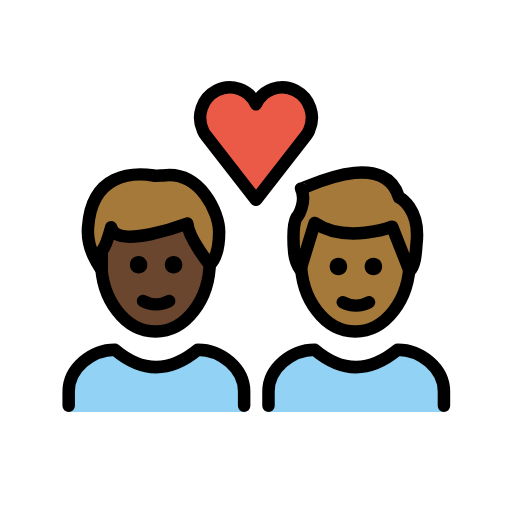
t = 0.00 s
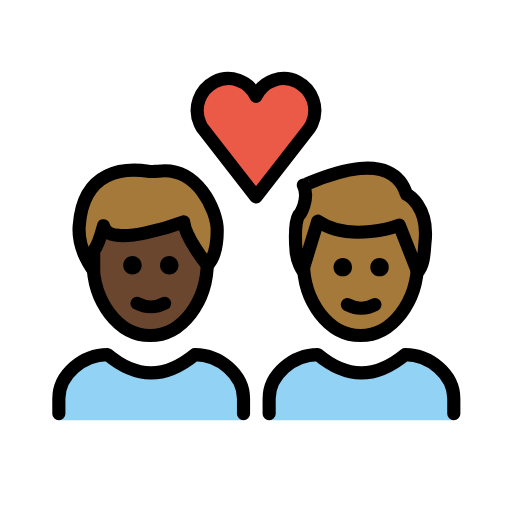
t = 0.36 s
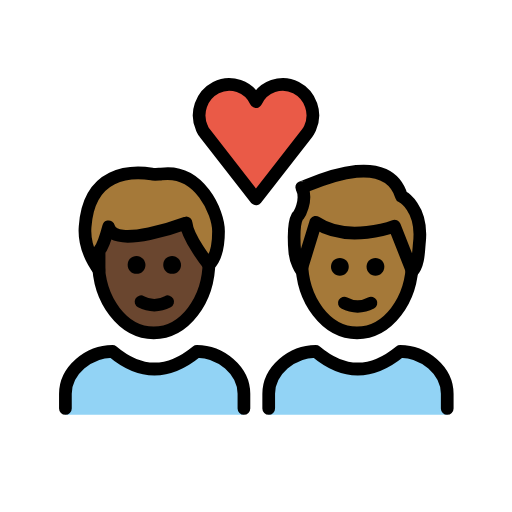
t = 0.84 s
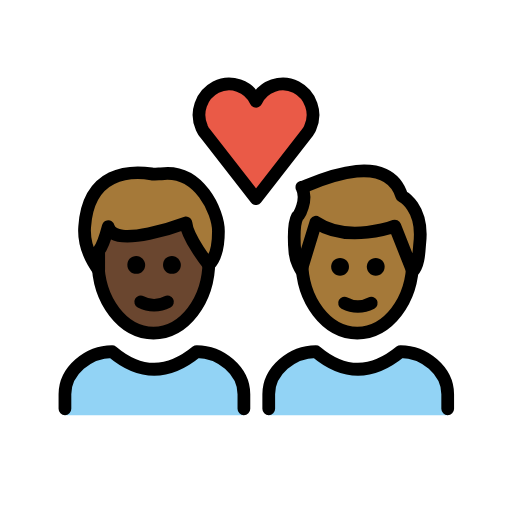
t = 1.20 s
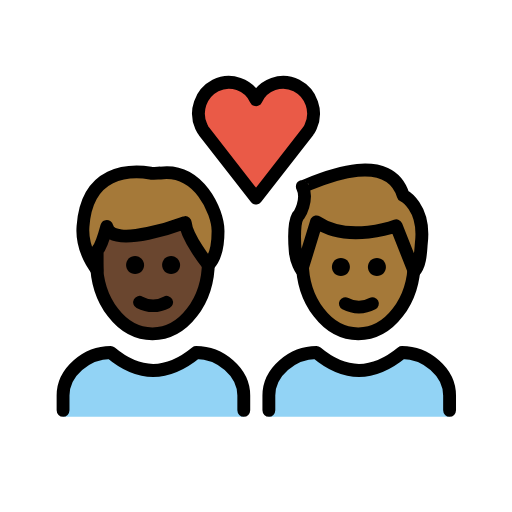
t = 1.56 s
t = 2.04 s: frame unchanged from t = 0.00 s, image omitted

The animated SVG that drew these frames (rendered in a browser with its animation timeline set to each time). Animation: 1 SMIL element (animateTransform=1); one cycle of 2.40 s, repeats indefinitely.

<?xml version='1.0' encoding='utf-8'?>
<svg xmlns="http://www.w3.org/2000/svg" id="emoji" viewBox="-5 -5 82 82" version="1.1" width="200" height="200" role="img">
  <title>OpenMoji: couple with heart: man, man, dark skin tone, medium-dark skin tone</title><g transform="translate(36 36)"><g><g transform="translate(-36 -36)"><g id="color">
    <path fill="#92D3F5" d="M6,61v-3.3C6,54,9.7,51,13.4,51c4.4,3.7,8.8,3.7,13.3,0c3.7,0,7.4,3,7.4,6.7V61" />
    <path fill="#92D3F5" d="M38,61v-3.3c0-3.7,3.7-6.7,7.4-6.7c4.4,3.7,8.8,3.7,13.3,0c3.7,0,7.4,3,7.4,6.7V61" />
    <path fill="#EA5A47" d="M36,11.7c1.1-2.4,4-3.4,6.3-2.2s3.3,4,2.2,6.4c-0.1,0.3-0.3,0.5-0.4,0.7L36,27l-8.1-10.4 c-0.2-0.2-0.3-0.5-0.4-0.7c-1.1-2.4-0.1-5.2,2.2-6.4S34.9,9.3,36,11.7L36,11.7z" />
  </g>
  <g id="hair">
    <g id="hair-b">
      <path fill="#A57939" d="M43.2,25.2c0,0.3,13.2-6.8,15.7,1.4c0,0,3.5,1.7,2.8,7.5c-0.1,1-0.1,3.3-1.1,4.3l-2.8-7.1 c0,0-7.4,2.8-12.4-0.6l-2.3,7.5c0,0-0.9-1.3-1-3c0,0-0.4-4,0.4-5.4C42.7,29.8,44.2,27.2,43.2,25.2z" />
    </g>
    <g id="hair-a">
      <path fill="#A57939" d="M9.1,31.2c0.6-8.7,7.2-8.8,10.5-8.3c0.3,0.1,1.2,0,1.5,0c6-0.8,9,6,9,9c0,1.1,0,3.8-1.5,5.3 c0,0-3.4-4.2-3.6-6.6c0,0-11.4,4.3-12.2,0.6c0,0-0.8,3-1.5,3.8c0,0,0,2.3,0,3C11.3,38,8.8,35,9.1,31.2z" />
    </g>
  </g>
  <g id="skin">
    <g id="skin-b">
      <path fill="#a57939" d="M57.8,31.3c0,0-7.4,2.8-12.4-0.6l-2.1,6.8C43.6,43.3,47.4,48,52,48c4.4,0,8-4.2,8.6-9.6L57.8,31.3z" />
    </g>
    <g id="skin-a">
      <path fill="#6a462f" d="M25,30.8c0,0-11.4,4.3-12.2,0.6c0,0-0.8,3-1.5,3.8c0,0,0,2.3,0,3l0,0c0.6,5.5,4.2,9.8,8.6,9.8 c4.6,0,8.4-4.7,8.7-10.6C28.3,37,25.2,33.1,25,30.8z" />
    </g>
  </g>
  <g id="skin-shadow" />
  <g id="line">
    <path fill="none" stroke="#000000" stroke-miterlimit="10" stroke-width="2" d="M60.6,35.6c0,0.4,0,0.8,0,1.2 c0,6.2-3.9,11.3-8.7,11.3s-8.7-5.1-8.7-11.3c0-0.2,0-0.5,0-0.7" />
    <path fill="none" stroke="#000000" stroke-linejoin="round" stroke-miterlimit="10" stroke-width="2" d="M43.2,25.2 c0,0.3,13.2-6.8,15.7,1.4c0,0,3.5,1.7,2.8,7.5c-0.1,1-0.1,3.3-1.1,4.3l-2.8-7.1c0,0-7.4,2.8-12.4-0.6l-2.3,7.5c0,0-0.9-1.3-1-3 c0,0-0.4-4,0.4-5.4C42.7,29.8,44.2,27.2,43.2,25.2z" />
    <path fill="none" stroke="#000000" stroke-linecap="round" stroke-linejoin="round" stroke-width="2" d="M36,11.7 c1.1-2.4,4-3.4,6.3-2.2s3.3,4,2.2,6.4c-0.1,0.3-0.3,0.5-0.4,0.7L36,27l-8.1-10.4c-0.2-0.2-0.3-0.5-0.4-0.7 c-1.1-2.4-0.1-5.2,2.2-6.4S34.9,9.3,36,11.7L36,11.7z" />
    <path fill="none" stroke="#000000" stroke-miterlimit="10" stroke-width="2" d="M28.6,36.1c0,0.2,0,0.4,0,0.7 c0,6.2-3.9,11.3-8.7,11.3s-8.7-5.1-8.7-11.3c0-0.2,0-0.4,0-0.7" />
    <path fill="none" stroke="#000000" stroke-linecap="round" stroke-linejoin="round" stroke-width="2" d="M9.1,31.4 c0.6-8.7,7.2-8.8,10.5-8.3c0.3,0.1,1.2,0,1.5,0c6-0.8,9,6,9,9c0,1.1,0,3.8-1.5,5.3c0,0-3.4-4.2-3.6-6.6c0,0-11.4,4.3-12.2,0.6 c0,0-0.8,3-1.5,3.8c0,0,0,2.3,0,3C11.3,38.2,8.8,35.2,9.1,31.4z" />
    <path fill="none" stroke="#000000" stroke-linecap="round" stroke-linejoin="round" stroke-width="2" d="M6,60v-2.3 C6,54,9.7,51,13.4,51c4.4,3.7,8.8,3.7,13.3,0c3.7,0,7.4,3,7.4,6.7V60" />
    <path d="M24.2,37.4c0,0.8-0.6,1.4-1.4,1.4s-1.4-0.6-1.4-1.4c0-0.8,0.6-1.4,1.4-1.4S24.2,36.7,24.2,37.4" />
    <path d="M18.6,37.4c0,0.8-0.6,1.4-1.4,1.4s-1.4-0.6-1.4-1.4c0-0.8,0.6-1.4,1.4-1.4S18.6,36.7,18.6,37.4" />
    <path fill="none" stroke="#000000" stroke-linecap="round" stroke-linejoin="round" stroke-width="2" d="M17.9,43.2 c1.3,0.7,2.9,0.7,4.2,0" />
    <path d="M56.2,37.7c0,0.8-0.6,1.4-1.4,1.4c-0.8,0-1.4-0.6-1.4-1.4c0-0.8,0.6-1.4,1.4-1.4C55.6,36.3,56.2,36.9,56.2,37.7" />
    <path d="M50.6,37.7c0,0.8-0.6,1.4-1.4,1.4s-1.4-0.6-1.4-1.4c0-0.8,0.6-1.4,1.4-1.4S50.6,36.9,50.6,37.7" />
    <path fill="none" stroke="#000000" stroke-linecap="round" stroke-linejoin="round" stroke-width="2" d="M49.9,43.4 c1.3,0.7,2.9,0.7,4.2,0" />
    <path fill="none" stroke="#000000" stroke-linecap="round" stroke-linejoin="round" stroke-width="2" d="M38,60v-2.3 c0-3.7,3.7-6.7,7.4-6.7c4.4,3.7,8.8,3.7,13.3,0c3.7,0,7.4,3,7.4,6.7V60" />
  </g>
</g><animateTransform attributeName="transform" type="scale" values="1;1.07;1;1.04;1;1" dur="2.4s" repeatCount="indefinite" /></g></g></svg>
